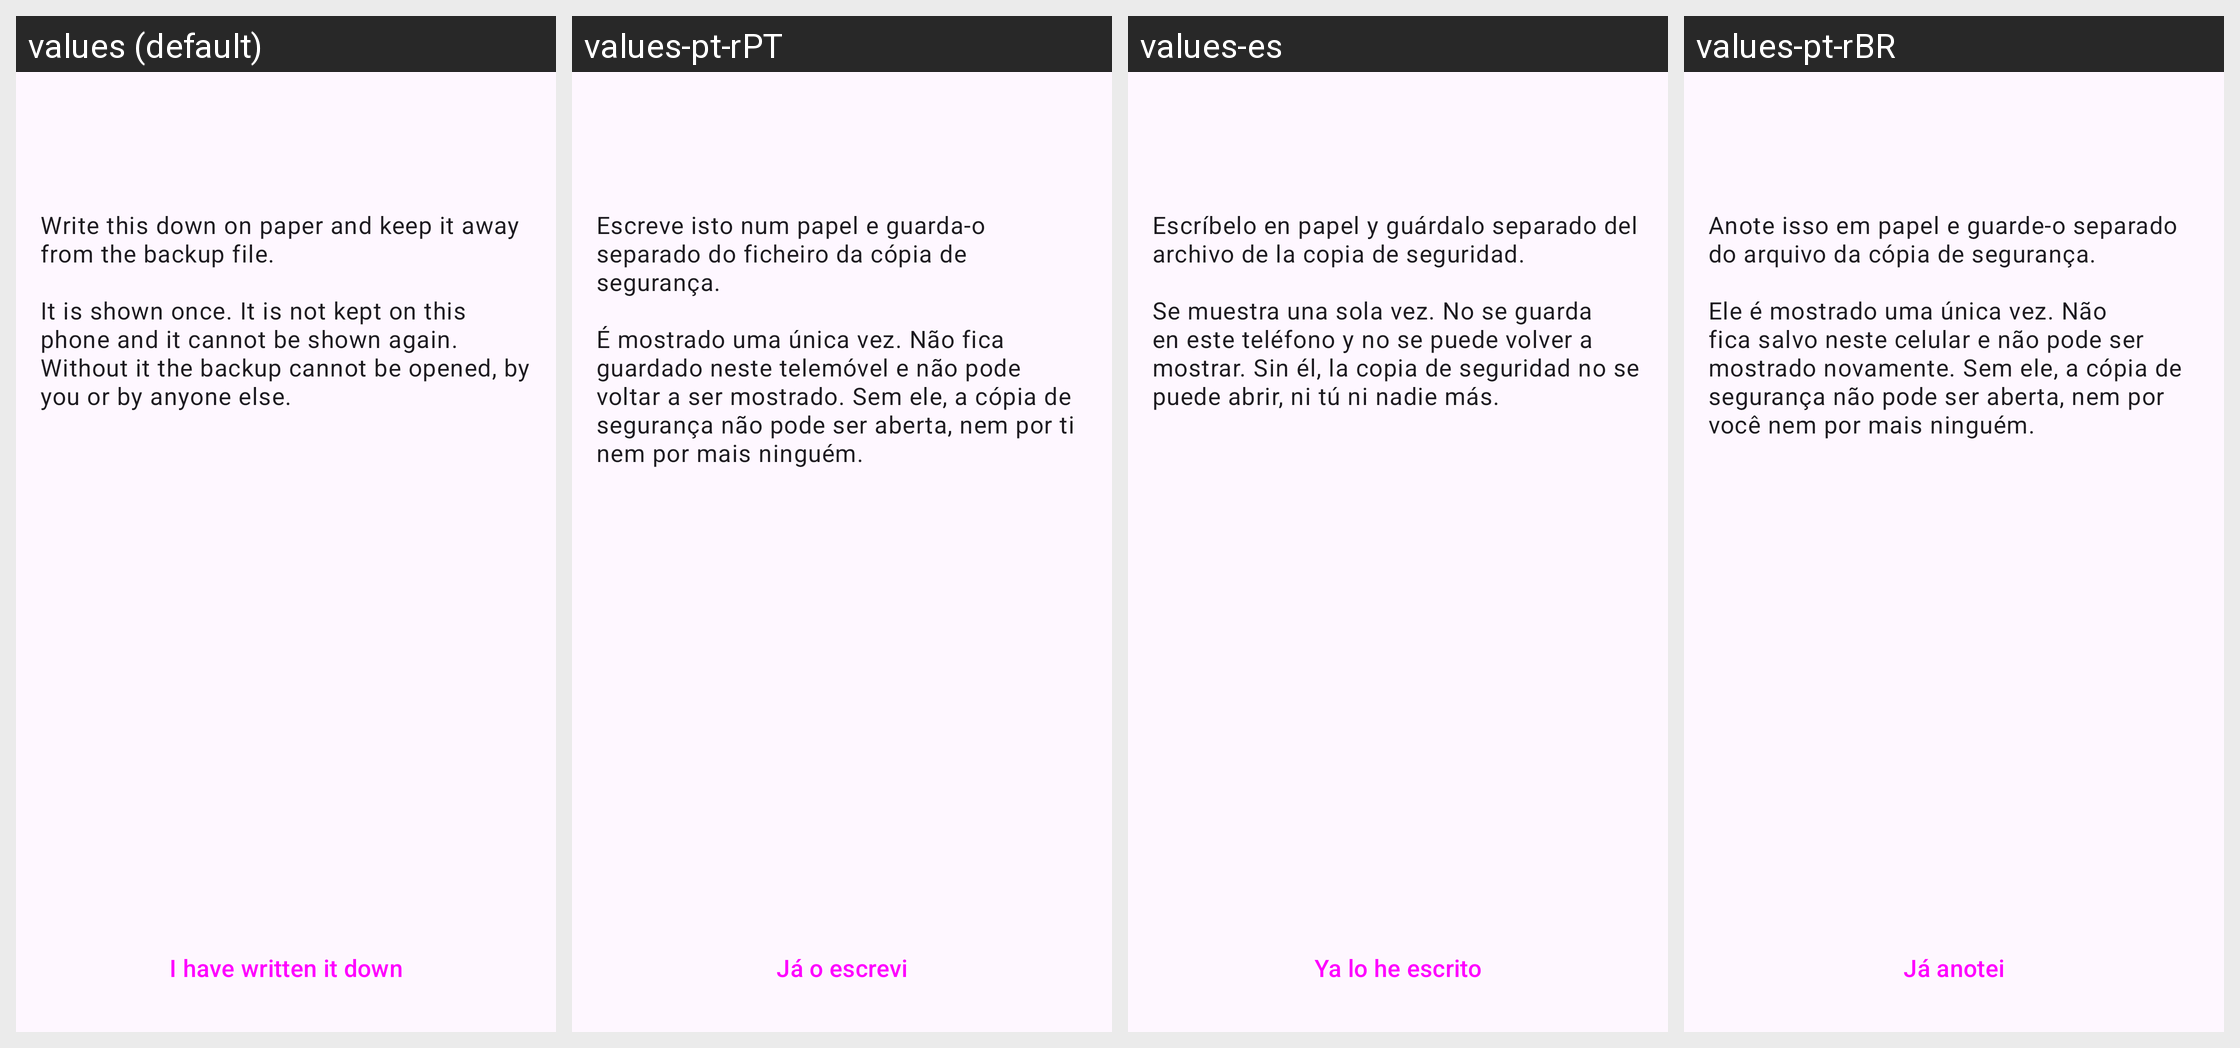

The same Android screen rendered under several of its app's locales, left to right. List the strings drawn on it with the default value and each locale's translation.
Android screen res/layout/fragment_backup_code.xml rendered under 4 locales, left to right: values (default), values-pt-rPT, values-es, values-pt-rBR. Device: Nexus 5 (rendered at 1080×1920; each locale shown at half size, 540×960, under a caption strip naming it); theme AnonTheme.
Other locales in the repository, not shown: values-ar, values-ast, values-az, values-bg, values-bn, values-br, values-bs, values-ca, values-cs, values-de, values-es-rCU, values-eu, values-fa, values-fi, values-fr, values-gl, values-he, values-hi, values-hu, values-in, values-is, values-it, values-ja, values-ka, values-ko, values-lt, values-mk, values-ms, values-my, values-nb, values-nl, values-oc, values-pl, values-ro, values-ru, values-sk, values-sq, values-sr, values-sv, values-sw, values-sw-rTZ, values-th, values-tr, values-uk, values-vi, values-zh-rCN, values-zh-rTW.
Strings drawn on this screen, with the default value and each locale's value (text and hints the layout hard-codes, and strings that could not be matched under every locale, appear in the picture but are not listed):

backup_code_text
  values: Write this down on paper and keep it away from the backup file.
      
      It is shown once. It is not kept on this phone and it cannot be shown again. Without it the backup cannot be opened, by you or by anyone else.
  values-pt-rPT: Escreve isto num papel e guarda-o separado do ficheiro da cópia de segurança.
      
      É mostrado uma única vez. Não fica guardado neste telemóvel e não pode voltar a ser mostrado. Sem ele, a cópia de segurança não pode ser aberta, nem por ti nem por mais ninguém.
  values-es: Escríbelo en papel y guárdalo separado del archivo de la copia de seguridad.
      
      Se muestra una sola vez. No se guarda en este teléfono y no se puede volver a mostrar. Sin él, la copia de seguridad no se puede abrir, ni tú ni nadie más.
  values-pt-rBR: Anote isso em papel e guarde-o separado do arquivo da cópia de segurança.
      
      Ele é mostrado uma única vez. Não fica salvo neste celular e não pode ser mostrado novamente. Sem ele, a cópia de segurança não pode ser aberta, nem por você nem por mais ninguém.

backup_code_written_down
  values: I have written it down
  values-pt-rPT: Já o escrevi
  values-es: Ya lo he escrito
  values-pt-rBR: Já anotei
